Run: headless pygame with SDL's dummy video driver; simulated clock (each Clock.tick advances the game by its frame time, no real sleeping); random seed 0; keys injected as events and as key.get_pressed() state; no mouse input.
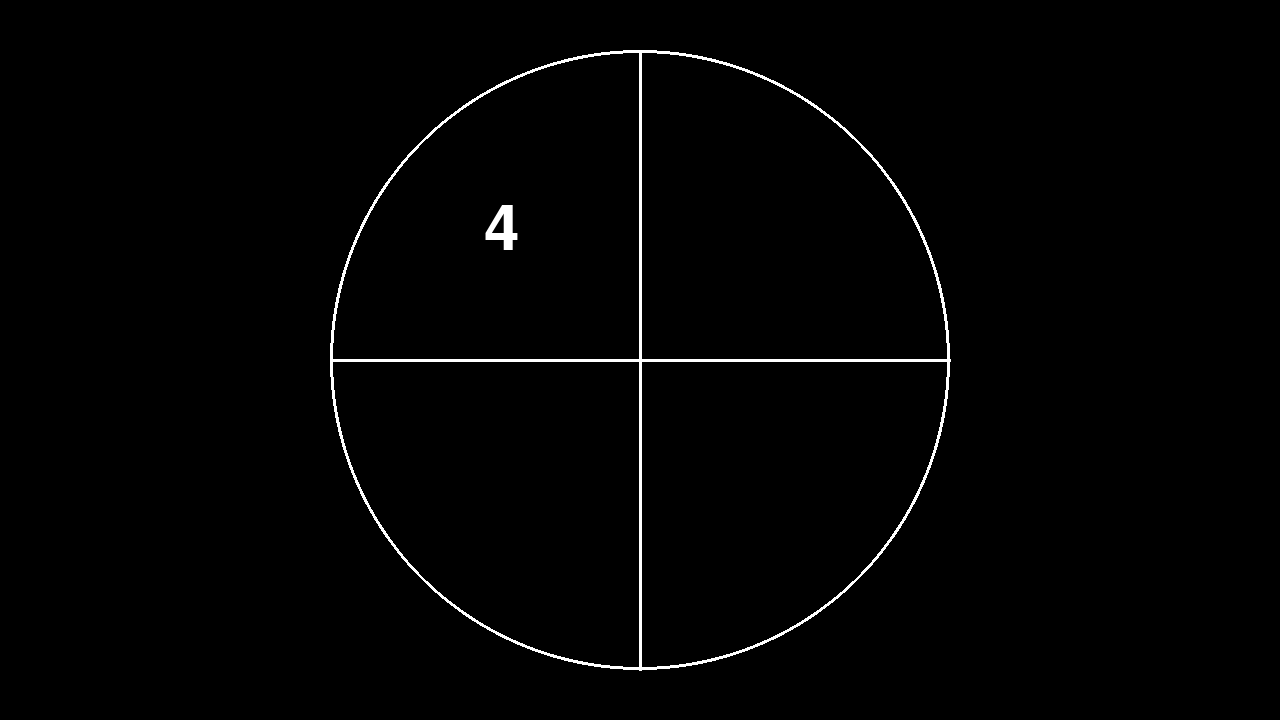
Frame 1 of 4 · flips 1–60 · no input
Frame 2 of 4 · flips 61–180 · tapped SPACE, RETURN · held RIGHT (→), D · screen unchanged from frame 1, image omitted
Frame 3 of 4 · flips 181–300 · held DOWN (↓), S · screen unchanged from frame 2, image omitted
Frame 4 of 4 · flips 301–420 · held LEFT (←), A, UP (↑), W · screen unchanged from frame 3, image omitted

The pygame program that drew these frames:

import pygame
import pygame.freetype

pygame.init()

screen = pygame.display.set_mode((1280, 720))
clock = pygame.time.Clock()
font = pygame.freetype.Font(None, 64)
running = True

number = 1

def draw_background():
    screen.fill("black")
    #Putting circle here too I guess?
    pygame.draw.circle(screen, "white", (640, 360), 310, width=3)
    pygame.draw.line(screen, "white", (640, 50), (640, 670), width=3)
    pygame.draw.line(screen, "white", (330, 360), (950, 360), width=3)
    return

def draw_number():
    global number
    coords = [(640+155, 360-155), (640+155, 360+155), (640-155, 360+155), (640-155, 360-155)]
    font.render_to(screen, coords[number-1], str(number), "white")
    return

def update_number():
    global number
    if number < 4:
        number += 1
    else:
        number = 1
    return

while running:
    for event in pygame.event.get():
        if event.type == pygame.QUIT:
            running = False

    draw_background()
    draw_number()
    update_number()

    pygame.display.flip()
    clock.tick(1)

pygame.quit()
